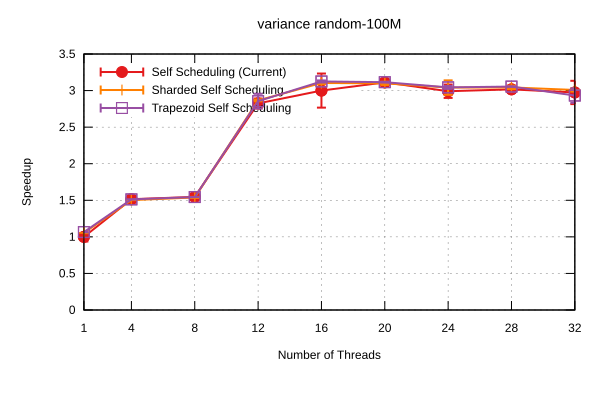

The file beside this chart, header and first rows:
Name, Mean, MeanLB, MeanUB, Stddev, StddevLB, StddevUB, scheduler, threads
variance/random-100M, 0.1256, 0.1178, 0.1337, 1.0386426359864113e-2, 7.20752660482492e-3, 1.2231804450444642e-2, Self Scheduling (Current), 1
variance/random-100M, 8.29350858632501e-2, 8.285926934331656e-2, 8.299435035927066e-2, 9.33096398719031e-5, 5.4937189549158215e-5, 1.326263561446748e-4, Self Scheduling (Current), 4
variance/random-100M, 8.124053085565619e-2, 8.11571413098136e-2, 8.138557840785426e-2, 1.5278325230251488e-4, 5.323068535144194e-5, 2.27247738606104e-4, Self Scheduling (Current), 8
variance/random-100M, 4.446994399842792e-2, 4.378112377990397e-2, 4.5910349720846476e-2, 1.2922554244074746e-3, 1.711281003289396e-4, 1.6947917304780695e-3, Self Scheduling (Current), 12
variance/random-100M, 4.187326208321107e-2, 4.0114288969018586e-2, 4.713074909408151e-2, 5.099212401270437e-3, 2.649948100780482e-4, 8.141985131107539e-3, Self Scheduling (Current), 16
variance/random-100M, 4.035917696276843e-2, 4.021331294250019e-2, 4.065007506764508e-2, 3.060797535583961e-4, 8.511452759895689e-5, 3.962777416209142e-4, Self Scheduling (Current), 20
variance/random-100M, 4.199710539011391e-2, 4.1458564614581445e-2, 4.4124846559457684e-2, 1.4895592453036675e-3, 1.9434048966252395e-4, 2.40619581019943e-3, Self Scheduling (Current), 24
variance/random-100M, 4.164423464441313e-2, 4.1157183115866615e-2, 4.251629567069738e-2, 1.0236558623680492e-3, 6.872392162452628e-4, 1.3531979303096067e-3, Self Scheduling (Current), 28
variance/random-100M, 4.223491350873895e-2, 4.125751761929625e-2, 4.607846028495061e-2, 2.8896906997757945e-3, 6.69389838789127e-5, 4.582497957902471e-3, Self Scheduling (Current), 32
variance/random-100M, 0.1191, 0.1185, 0.1195, 6.803012430921509e-4, 3.092001788886422e-4, 1.0058073287398802e-3, Sharded Self Scheduling, 1
variance/random-100M, 8.36158175396526e-2, 8.357896531233565e-2, 8.367907661077979e-2, 6.222274600041921e-5, 3.3326538300914686e-5, 8.240667243579048e-5, Sharded Self Scheduling, 4
variance/random-100M, 8.163338639003793e-2, 8.132762055158511e-2, 8.213287622008163e-2, 4.909907099412326e-4, 2.7956150701012567e-4, 6.71283226464109e-4, Sharded Self Scheduling, 8
variance/random-100M, 4.383531931628197e-2, 4.3674825163152825e-2, 4.405880521797506e-2, 3.125429701203456e-4, 1.6294214677070495e-4, 3.959553996344879e-4, Sharded Self Scheduling, 12
variance/random-100M, 4.047433730443045e-2, 4.021453771026615e-2, 4.064544760531231e-2, 3.328781779003805e-4, 2.0870766359964676e-4, 4.7101262490150325e-4, Sharded Self Scheduling, 16
variance/random-100M, 4.05400695417471e-2, 4.025802547270202e-2, 4.081890030453603e-2, 4.5379632213182254e-4, 3.8352895254775644e-4, 5.235525066132463e-4, Sharded Self Scheduling, 20
variance/random-100M, 4.130860348841372e-2, 4.058919305870753e-2, 4.3356974655546734e-2, 1.6644848271090149e-3, 7.803937337213884e-4, 2.5819610527950767e-3, Sharded Self Scheduling, 24
variance/random-100M, 4.127850579563426e-2, 4.09906722440512e-2, 4.1622164538475094e-2, 5.027393752782073e-4, 4.176637228932673e-4, 6.283676541909719e-4, Sharded Self Scheduling, 28
variance/random-100M, 4.1756151324143995e-2, 4.150368367142444e-2, 4.2114380859337476e-2, 5.052813492891657e-4, 3.371589702769867e-4, 6.453798755871646e-4, Sharded Self Scheduling, 32
variance/random-100M, 0.1179, 0.1175, 0.1182, 5.019112538088422e-4, 3.884182397068958e-4, 5.529817420654718e-4, Trapezoid Self Scheduling, 1
variance/random-100M, 8.304702128063783e-2, 8.297968374487634e-2, 8.31208485599038e-2, 9.809881950144203e-5, 6.773242251009913e-5, 1.4060504311135352e-4, Trapezoid Self Scheduling, 4
variance/random-100M, 8.135431561774263e-2, 8.132282500931372e-2, 8.137776176057136e-2, 3.674658151459053e-5, 2.1082330203164832e-5, 5.36579097052118e-5, Trapezoid Self Scheduling, 8
variance/random-100M, 4.3992726760803486e-2, 4.3403412668137915e-2, 4.665793149939014e-2, 1.5230655030118402e-3, 2.3570410152427813e-4, 2.3995211861209845e-3, Trapezoid Self Scheduling, 12
variance/random-100M, 4.020318567482947e-2, 3.9994519804995486e-2, 4.0360959146877685e-2, 2.8808259677235934e-4, 2.1931840816819665e-4, 3.6717347701424775e-4, Trapezoid Self Scheduling, 16
variance/random-100M, 4.032799838623792e-2, 4.028506647971294e-2, 4.040733559469395e-2, 9.602848534679694e-5, 4.2370072410298565e-5, 1.4519737621354248e-4, Trapezoid Self Scheduling, 20
variance/random-100M, 4.127053954220514e-2, 4.0965024230556604e-2, 4.15258616694094e-2, 4.697121298145639e-4, 3.7446956649854745e-4, 5.753786016166407e-4, Trapezoid Self Scheduling, 24
variance/random-100M, 4.1121936932663396e-2, 4.109637203489388e-2, 4.1173910791877905e-2, 6.248512064335835e-5, 2.7175931239126606e-5, 9.863312822992592e-5, Trapezoid Self Scheduling, 28
variance/random-100M, 4.284190606447824e-2, 4.1879266923664275e-2, 4.483368074297831e-2, 2.077439272067955e-3, 1.1629737154110554e-3, 3.125807304662807e-3, Trapezoid Self Scheduling, 32
